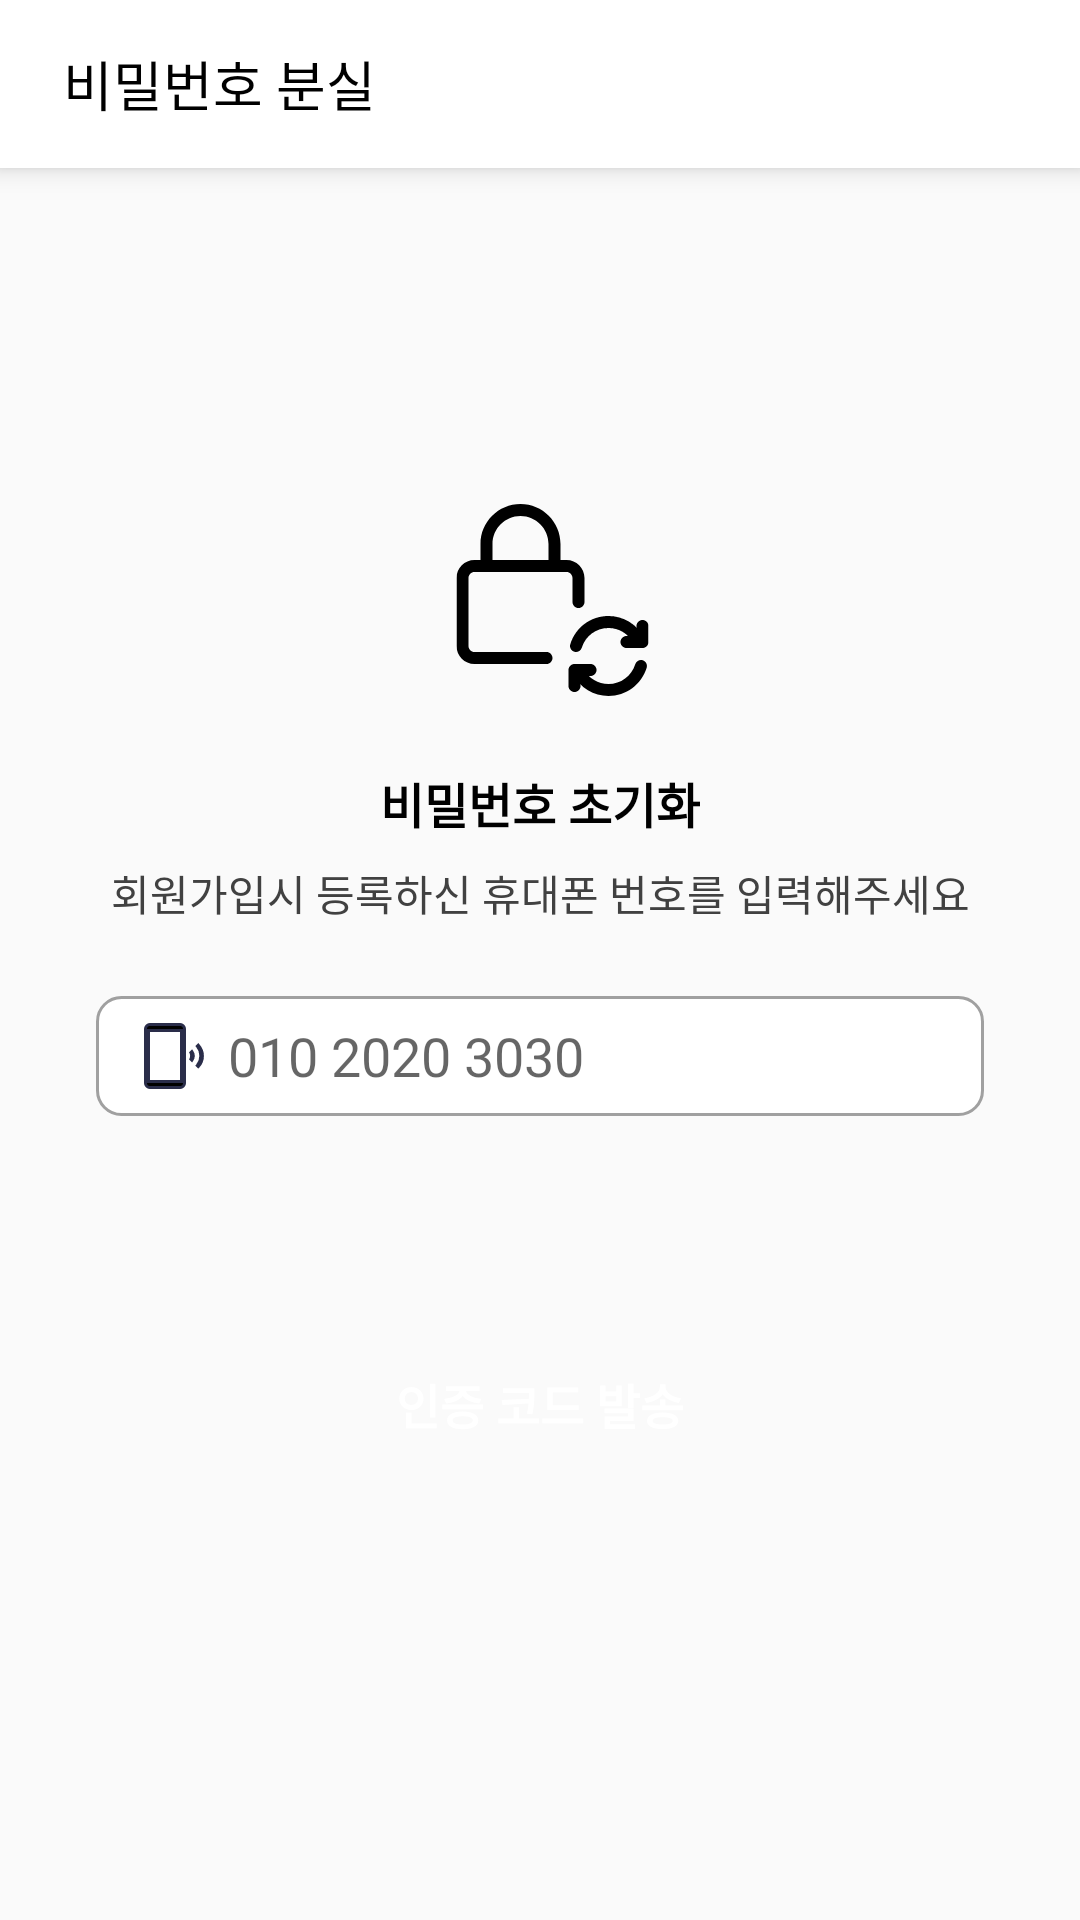

The Android layout XML behind this screen, and the referenced resources:
<!-- AndroidManifest.xml: application theme Theme.Daon_UI -->
<!-- res/layout/fragment_lost_pass_word.xml -->
<?xml version="1.0" encoding="utf-8"?>
<ScrollView
    xmlns:android="http://schemas.android.com/apk/res/android"
    xmlns:app="http://schemas.android.com/apk/res-auto"
    xmlns:tools="http://schemas.android.com/tools"
    android:layout_width="match_parent"
    android:layout_height="match_parent"
    android:layout_gravity="center">

    <androidx.constraintlayout.widget.ConstraintLayout
        android:layout_width="match_parent"
        android:layout_height="match_parent"
        tools:context=".ui.login.LostPassWordFragment">

        <Toolbar
            android:id="@+id/toolbar3"
            android:layout_width="match_parent"
            android:layout_height="wrap_content"
            android:background="@color/white"
            android:elevation="5dp"
            android:minHeight="?attr/actionBarSize"
            app:contentInsetStart="0dp"
            app:layout_constraintEnd_toEndOf="parent"
            app:layout_constraintStart_toStartOf="parent"
            app:layout_constraintTop_toTopOf="parent">

            <ImageView
                android:id="@+id/toolbar_backbtn"
                android:layout_width="wrap_content"
                android:layout_height="wrap_content"
                android:layout_marginRight="5dp"
                android:clickable="true"
                android:src="@drawable/baseline_arrow_back_24" />

            <TextView
                android:layout_width="wrap_content"
                android:layout_height="wrap_content"
                android:fontFamily="@font/noto_sans_kr_bold"
                android:text="비밀번호 분실"
                android:textColor="@color/black"
                android:textSize="18sp" />

        </Toolbar>

        <ImageView
            android:id="@+id/imageView24"
            android:layout_width="wrap_content"
            android:layout_height="wrap_content"
            android:layout_marginStart="8dp"
            android:layout_marginTop="112dp"
            android:src="@drawable/ic_lost_password"
            app:layout_constraintEnd_toEndOf="parent"
            app:layout_constraintStart_toStartOf="parent"
            app:layout_constraintTop_toBottomOf="@+id/toolbar3" />

        <TextView
            android:id="@+id/textView33"
            android:layout_width="wrap_content"
            android:layout_height="wrap_content"
            android:layout_marginTop="24dp"
            android:text="비밀번호 초기화"
            android:textColor="@color/black"
            android:textSize="16sp"
            android:textStyle="bold"
            app:layout_constraintEnd_toEndOf="parent"
            app:layout_constraintStart_toStartOf="parent"
            app:layout_constraintTop_toBottomOf="@+id/imageView24" />

        <TextView
            android:id="@+id/textView34"
            android:layout_width="wrap_content"
            android:layout_height="wrap_content"
            android:layout_marginTop="8dp"
            android:text="회원가입시 등록하신 휴대폰 번호를 입력해주세요"
            android:textColor="@color/text"
            android:textSize="14sp"
            android:textStyle="normal"
            app:layout_constraintEnd_toEndOf="parent"
            app:layout_constraintStart_toStartOf="parent"
            app:layout_constraintTop_toBottomOf="@+id/textView33" />

        <EditText
            android:id="@+id/editText11"
            android:layout_width="match_parent"
            android:layout_height="40dp"
            android:layout_marginStart="32dp"
            android:layout_marginTop="24dp"
            android:layout_marginEnd="32dp"
            android:background="@drawable/bg_login_edit_field"
            android:drawableLeft="@drawable/ic_lost_password_phone"
            android:drawablePadding="8dp"
            android:hint="010 2020 3030"
            android:paddingLeft="16dp"
            app:layout_constraintEnd_toEndOf="parent"
            app:layout_constraintStart_toStartOf="parent"
            app:layout_constraintTop_toBottomOf="@+id/textView34" />

        <Button
            android:id="@+id/submit_btn"
            android:layout_width="match_parent"
            android:layout_height="48dp"
            android:layout_marginStart="16dp"
            android:layout_marginTop="72dp"
            android:layout_marginEnd="16dp"
            android:background="@drawable/bg_toolbar_submit_btn"
            android:backgroundTint="@color/mainColor"
            android:text="인증 코드 발송"
            android:textColor="@color/white"
            android:textSize="16sp"
            android:textStyle="bold"
            app:layout_constraintEnd_toEndOf="parent"
            app:layout_constraintStart_toStartOf="parent"
            app:layout_constraintTop_toBottomOf="@+id/editText11" />

    </androidx.constraintlayout.widget.ConstraintLayout>

</ScrollView>
<!-- resources referenced by this layout -->
<resources>
  <color name="black">#FF000000</color>
  <color name="mainColor">#07A3B7</color>
  <color name="text">#414141</color>
  <color name="white">#FFFFFFFF</color>
  <!-- drawable bg_login_edit_field (drawable) -->
  <?xml version="1.0" encoding="utf-8"?>
  <shape xmlns:android="http://schemas.android.com/apk/res/android">
      <corners android:radius="8dp" />
      <solid android:color="#FFFFFF" />
      <stroke
          android:width="1dp"
          android:color="@color/tabbar_title"/>
  </shape>
  <!-- drawable ic_lost_password: vector/xml drawable (drawable, 2658 chars, omitted) -->
  <!-- drawable ic_lost_password_phone (drawable) -->
  <vector xmlns:android="http://schemas.android.com/apk/res/android"
      android:width="20dp"
      android:height="22dp"
      android:viewportWidth="20"
      android:viewportHeight="22">
    <path
        android:strokeWidth="1"
        android:pathData="M12,19.5H12.5V19V3V2.5H12H2H1.5V3V19V19.5H2H12ZM17.783,14.176C19.331,12.236 19.345,9.593 17.791,7.716L18.093,7.414C19.938,9.503 19.931,12.492 18.1,14.493L17.783,14.176ZM15.627,12.02C15.958,11.34 15.958,10.56 15.627,9.88L15.956,9.552C16.549,10.458 16.543,11.521 15.968,12.361L15.627,12.02ZM2,0.5H12C12.824,0.5 13.5,1.176 13.5,2V20C13.5,20.824 12.824,21.5 12,21.5H2C1.176,21.5 0.5,20.824 0.5,20V2C0.5,1.176 1.176,0.5 2,0.5Z"
        android:fillColor="#000000"
        android:strokeColor="#2A2D4A"/>
  </vector>
  <style name="Theme.Daon_UI" parent="Theme.AppCompat.DayNight.NoActionBar">
          
          <item name="colorPrimary">@color/mainColor</item>
          <item name="colorPrimaryVariant">@color/mainColor</item>
          <item name="colorOnPrimary">@color/white</item>
  
          
          <item name="colorSecondary">@color/teal_200</item>
          <item name="colorSecondaryVariant">@color/teal_700</item>
          <item name="colorOnSecondary">@color/black</item>
  
          
          <item name="android:statusBarColor">?attr/colorPrimaryVariant</item>
  
          
  
          
          <item name="windowSplashScreenBackground">@color/mainColor</item>
  
          <item name="android:scrollbars">none</item>
          <item name="android:overScrollMode">never</item>
          <item name="android:scrollbarSize">0dp</item>
  
  
  
  
          
          <item name="android:windowContentOverlay">@null</item>
          <item name="android:windowIsTranslucent">true</item>
      </style>
  <color name="tabbar_title">#a0a0a0</color>
  <color name="teal_200">#FF03DAC5</color>
  <color name="teal_700">#FF018786</color>
</resources>
